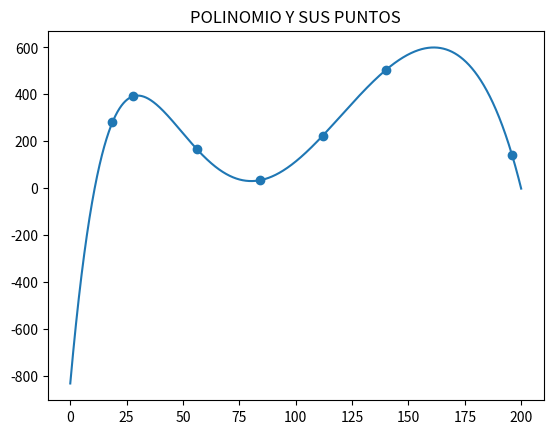

This chart was generated by the following Python code:
import numpy as np
import matplotlib.pyplot as plt
from numpy.polynomial.polynomial import Polynomial

A = np.array([[[[[[[56, 168], [112, 224], [28, 392], [56 / 3, 280], [196, 140], [140, 504], [84, 33.6]]]]]]])
B = np.array([[[[[[56 ** 6, 56 ** 5, 56 ** 4, 56 ** 3, 56 ** 2, 56, 1],
                  [112 ** 6, 112 ** 5, 112 ** 4, 112 ** 3, 112 ** 2, 112, 1],
                  [28 ** 6, 28 ** 5, 28 ** 4, 28 ** 3, 28 ** 2, 28, 1],
                  [30840979456 / 729, 550731776 / 243, 9834496 / 81, 175616 / 27, 3136 / 9, 56 / 3, 1],
                  [196 ** 6, 196 ** 5, 196 ** 4, 196 ** 3, 196 ** 2, 196, 1],
                  [140 ** 6, 140 ** 5, 140 ** 4, 140 ** 3, 140 ** 2, 140, 1],
                  [84 ** 6, 84 ** 5, 84 ** 4, 84 ** 3, 84 ** 2, 84, 1]]]]]]).reshape(7, 7)
print("matriz del sistema de ecuaciones", B)
C = np.array([[[[[[168], [224], [392], [280], [140], [504], [33.6]]]]]]).reshape(7, 1)
print("")
print(C)
print("")
E = np.linalg.solve(B, C)
R = np.linalg.inv(B) @ C
print("soluciones del sistema de ecuaciones", R)
coeficientes = [-8.32404858e+02, 1.07941884e+02, -3.30933033e+00, 4.34600809e-02, -2.80588467e-04, 9.03587862e-07,
                -1.19174736e-09]
polinomio1 = Polynomial(coef=coeficientes)
m = np.linspace(0, 200, num=10000)
plt.plot(m, polinomio1(m))
W = np.array([[[[[[[56, 168], [112, 224], [28, 392], [56 / 3, 280], [196, 140], [140, 504], [84, 33.6]]]]]]]).reshape(7,2)
print(W)
plt.scatter(W[:, 0], W[:, 1])
plt.title("POLINOMIO Y SUS PUNTOS")
plt.show()